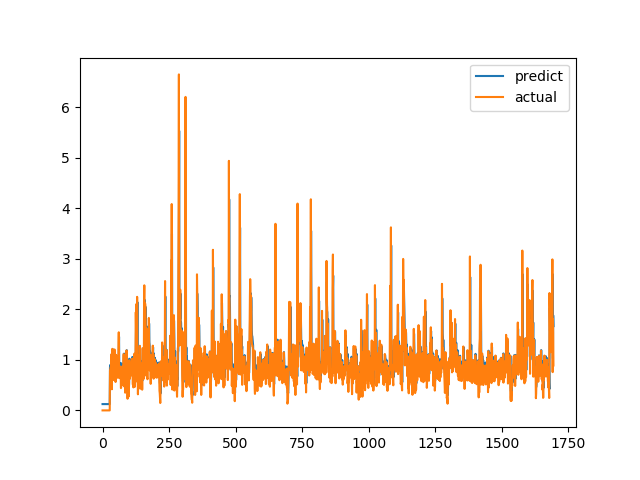

Source data for this figure (header and first rows):
predict, actual
0.1248, 0.0
0.1248, 0.0
0.1248, 0.0
0.1248, 0.0
0.1248, 0.0
0.1248, 0.0
0.1248, 0.0
0.1248, 0.0
0.1248, 0.0
0.1248, 0.0
0.1248, 0.0
0.1248, 0.0
0.1248, 0.0
0.1248, 0.0
0.1248, 0.0
0.1248, 0.0
0.1248, 0.0
0.1248, 0.0
0.1248, 0.0
0.1248, 0.0
0.1248, 0.0
0.1248, 0.0
0.1248, 0.0
0.1248, 0.0
0.1248, 0.0
0.1248, 0.0
0.1248, 0.0
0.1248, 0.0
0.8514, 0.7893
0.8996, 0.6238
0.7795, 0.6915
0.821, 0.8558
0.8955, 0.7094
0.7998, 1.015
1.033, 1.116
1.113, 0.4183
0.5981, 1.002
1.043, 1.219
1.214, 1.143
1.161, 0.6528
0.757, 0.6747
0.8161, 0.601
0.7843, 0.6695
0.7832, 0.6538
0.7459, 0.7814
0.8344, 1.206
1.177, 0.8469
0.8986, 0.8286
0.9047, 0.6482
0.7739, 0.5624
0.7251, 0.7183
0.8146, 1.1
1.084, 0.9542
0.981, 0.729
0.8087, 0.6694
0.7941, 0.8631
0.9526, 0.6465
0.7648, 0.8223
0.876, 0.9236
0.961, 0.8301
... 1,636 more rows
